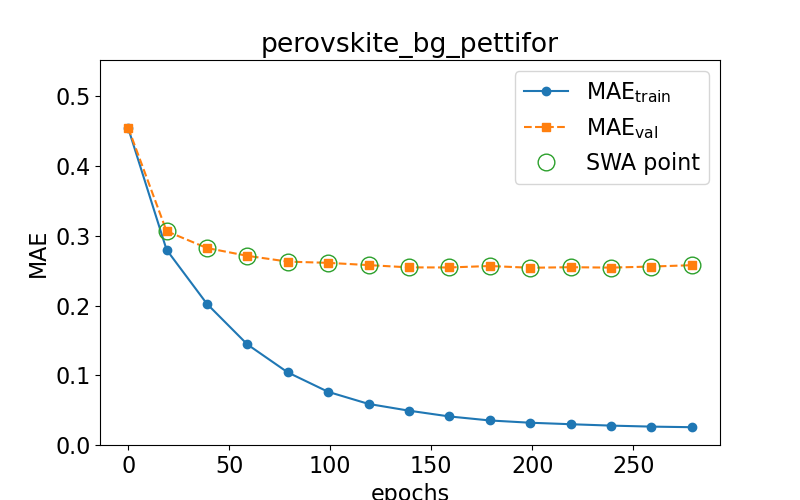

Values plotted in this chart, from the file beside it:
epoch, train loss, val loss, swa
0.0, 0.4544, 0.4549, n
19.0, 0.28, 0.3066, y
39.0, 0.2023, 0.2824, y
59.0, 0.1442, 0.2712, y
79.0, 0.1041, 0.2629, y
99.0, 0.0762, 0.2612, y
119.0, 0.05889, 0.2579, y
139.0, 0.04921, 0.2547, y
159.0, 0.04093, 0.2546, y
179.0, 0.03519, 0.2566, y
199.0, 0.03193, 0.2541, y
219.0, 0.0298, 0.2549, y
239.0, 0.0278, 0.2543, y
259.0, 0.02635, 0.2559, y
279.0, 0.02552, 0.2578, y
